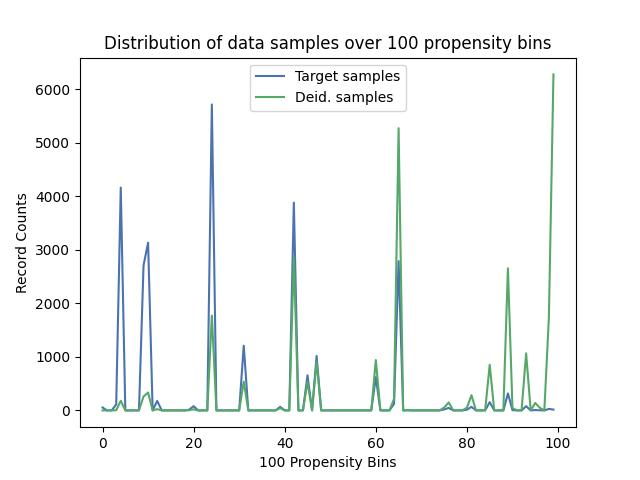

The table this chart was drawn from, first rows:
, Target samples, Deid. samples
0, 54, 0
1, 0, 0
2, 0, 0
3, 111, 3
4, 4160, 180
5, 0, 0
6, 0, 0
7, 0, 0
8, 0, 0
9, 2707, 260
10, 3131, 334
11, 0, 0
12, 177, 23
13, 0, 0
14, 0, 0
15, 0, 0
16, 0, 0
17, 0, 0
18, 0, 0
19, 13, 3
20, 79, 20
21, 0, 0
22, 0, 0
23, 0, 0
24, 5712, 1770
25, 0, 0
26, 0, 0
27, 0, 0
28, 0, 0
29, 0, 0
30, 0, 0
31, 1208, 537
32, 0, 0
33, 0, 0
34, 0, 0
35, 0, 0
36, 0, 0
37, 0, 0
38, 0, 0
39, 67, 42
40, 0, 0
41, 0, 0
42, 3879, 2854
43, 0, 0
44, 0, 0
45, 655, 534
46, 0, 0
47, 1017, 909
48, 0, 0
49, 0, 0
50, 0, 0
51, 0, 0
52, 0, 0
53, 0, 0
54, 0, 0
55, 0, 0
56, 0, 0
57, 0, 0
58, 0, 0
59, 0, 0
... 40 more rows
